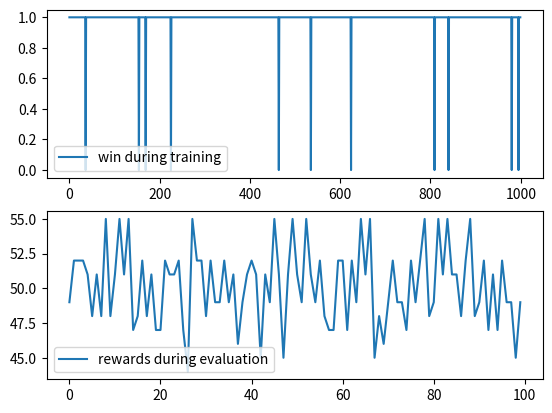

The matplotlib source for this figure:
#an agent is trained to be able to move control the movements of a simple particle 
#and keep a safety distance from a target point T
#
#interesting discussions on the concepts used here can be found at adventuresinmachinelearning.com

import numpy as np
import matplotlib.pyplot as plt
import random
import math

#class definition of particle object
class particle_sim:

    def __init__(self):
        self.X = 0
        self.Y = 0
        self.vx = 1*random.random()
        self.vy = 1*random.random()
        self.Tx = 2*random.random()
        self.Ty = 2*random.random()
        self.state = 0

    def get_state(self):
        R = (self.X - self.Tx)*(self.X - self.Tx) + (self.Y - self.Ty)*(self.Y - self.Ty)
        if R >= 1 and R < 2:
            self.state = 0
        if R >= 2 :
            self.state = 1
        if R < 1.5 and R > 0.1:
            self.state = 2
        if R <= 0.1 :            
            self.state = 3

    def step(self,a):
        if a == 0:
            self.vx = self.vx
        if a == 1:
            self.vx = self.vx -1
        if a == 2:
            self.vx = self.vx +1
        if a == 3:
            self.vy = self.vy
        if a == 4:
            self.vy = self.vy -1
        if a == 5:
            self.vy = self.vy +1
        self.X = self.X + self.vx*t_step
        self.Y = self.Y + self.vy*t_step


    def reward(self):
        if self.state == 0:
            return 1
        if self.state == 1:
            return 5
        if self.state == 2:
            return 2
        if self.state == 3:
            return -10

    def end_game(self):
        if self.state == 3:
            return True
        else:
            return False
 
############################

def run_game(table):
    #Test - run game function
    p = particle_sim()
    p.get_state()
    s = p.state
    tot_reward = 0
    done = False
    counter = 0
    while not done:
        s = p.state        
        a = np.argmax(table[s,:])
        p.step(a)
        p.get_state()
        r = p.reward()
        done = p.end_game()
        tot_reward += r
        counter += 1
        if counter > 10:
            done = True
    del p
    return tot_reward

#a simple agent based on maximization of immediate reward

def sum_reward_agent(wins,num_episodes=2):
    #Learn - naive sum reward agent
    print("Sum reward agent\n")
    r_table = np.zeros((4,3))

    for ep in range(num_episodes):
        print("--new episode--",ep,"\n")
        p = particle_sim()
        p.get_state()
        s = p.state
        done = False
        counter = 0
        while not done:
            s = p.state
            if np.sum(r_table[s,:]) == 0 or random.random() > 0.9:
                a = np.random.randint(0,2)
            else:
                a = np.argmax(r_table[s,:])
            p.step(a)
            #print("s:",s,"a:",a,"\n")
            p.get_state()
            new_s = p.state            
            r = p.reward()
            done = p.end_game()
            r_table[s,a] += r
            counter += 1
            if p.end_game():
                wins.append(0)
                done = True
            elif counter > 10:
                wins.append(1)
                done = True
        del p
    return r_table

#an agent based on Q-learning that consider future reward with a discount factor

def q_learning(wins,num_episodes=2):
    #Q-learning agent
    print("Q-learning agent\n")
    q_table = np.zeros((4,6))
    gamma = 0.95
    learning_rate = 0.8

    for ep in range(num_episodes):
        print("--new episode--[%i]\n" % ep)
        p = particle_sim()
        p.get_state()
        s = p.state
        done = False
        counter = 0
        while not done:
            s = p.state
            if np.sum(q_table[s,:]) == 0:
                a = np.random.randint(0,2)
            else:
                a = np.argmax(q_table[s,:])
            p.step(a)
            #print("s:",s,"a:",a,"\n")
            p.get_state()
            new_s = p.state            
            r = p.reward()
            done = p.end_game()
            q_table[s,a] += r + learning_rate*(gamma*np.max(q_table[new_s,:]) - q_table[s,a])
            counter += 1
            if p.end_game():
                wins.append(0)
                done = True
            elif counter > 10:
                wins.append(1)
                done = True
        del p
    return q_table


#############################

t_step = 0.5
episodes = 1000

wins = []
rewards_eval = []

#training phase
#m_table = sum_reward_agent(wins,episodes)
m_table = q_learning(wins,episodes)
#evaluation phase
for i in range(0,100):
    rewards_eval.append(run_game(m_table))
    

print("Wins in training: %f\n" % (100*sum(wins)/episodes))

plt.subplot(211)
plt.plot(wins,label='win during training')
plt.legend(loc=3)

plt.subplot(212)
plt.plot(rewards_eval,label='rewards during evaluation')
plt.legend(loc=3)

plt.show()

#############################




